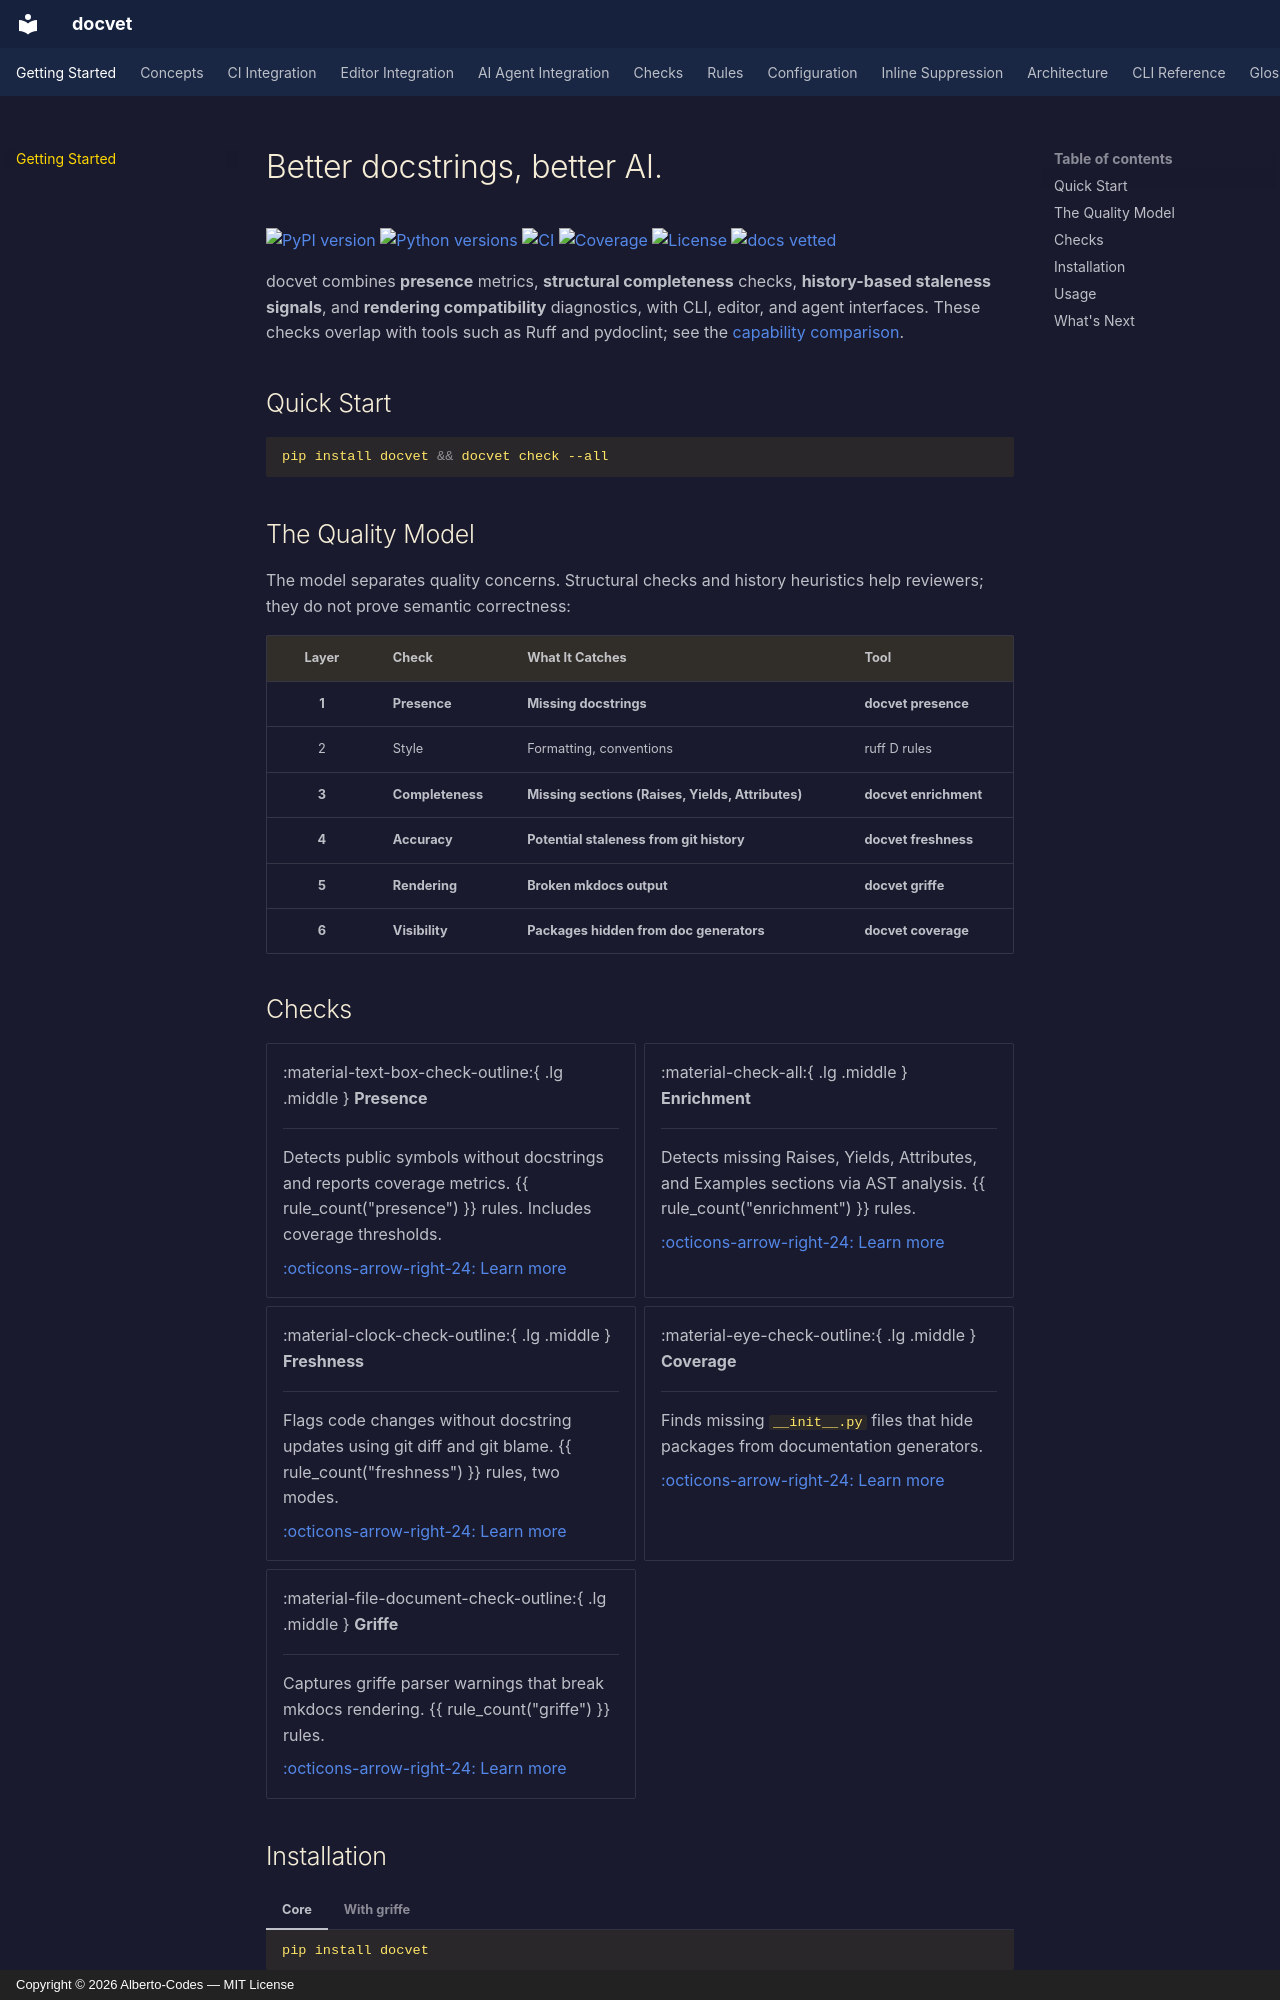

repository: Alberto-Codes/docvet · page: index.html · generator: mkdocs · copyright: Copyright © 2026 Alberto-Codes — MIT License

---
title: Getting Started
---

# Better docstrings, better AI.

[![PyPI version](https://img.shields.io/pypi/v/docvet)](https://pypi.org/project/docvet/)
[![Python versions](https://img.shields.io/pypi/pyversions/docvet)](https://pypi.org/project/docvet/)
[![CI](https://img.shields.io/github/actions/workflow/status/Alberto-Codes/docvet/ci.yml?branch=main&label=CI)](https://github.com/Alberto-Codes/docvet/actions)
[![Coverage](https://codecov.io/gh/Alberto-Codes/docvet/graph/badge.svg)](https://codecov.io/gh/Alberto-Codes/docvet)
[![License](https://img.shields.io/pypi/l/docvet)](https://github.com/Alberto-Codes/docvet/blob/main/LICENSE)
[![docs vetted](https://img.shields.io/badge/docs%20vetted-docvet-purple)](https://github.com/Alberto-Codes/docvet)

docvet combines **presence** metrics, **structural completeness** checks, **history-based staleness signals**, and **rendering compatibility** diagnostics, with CLI, editor, and agent interfaces. These checks overlap with tools such as Ruff and pydoclint; see the [capability comparison](https://github.com/Alberto-Codes/docvet#why-docvet).

## Quick Start

```bash
pip install docvet && docvet check --all
```

## The Quality Model

The model separates quality concerns. Structural checks and history heuristics help reviewers; they do not prove semantic correctness:

| Layer | Check | What It Catches | Tool |
|:-----:|-------|-----------------|------|
| **1** | **Presence** | **Missing docstrings** | **docvet presence** |
| 2 | Style | Formatting, conventions | ruff D rules |
| **3** | **Completeness** | **Missing sections (Raises, Yields, Attributes)** | **docvet enrichment** |
| **4** | **Accuracy** | **Potential staleness from git history** | **docvet freshness** |
| **5** | **Rendering** | **Broken mkdocs output** | **docvet griffe** |
| **6** | **Visibility** | **Packages hidden from doc generators** | **docvet coverage** |
